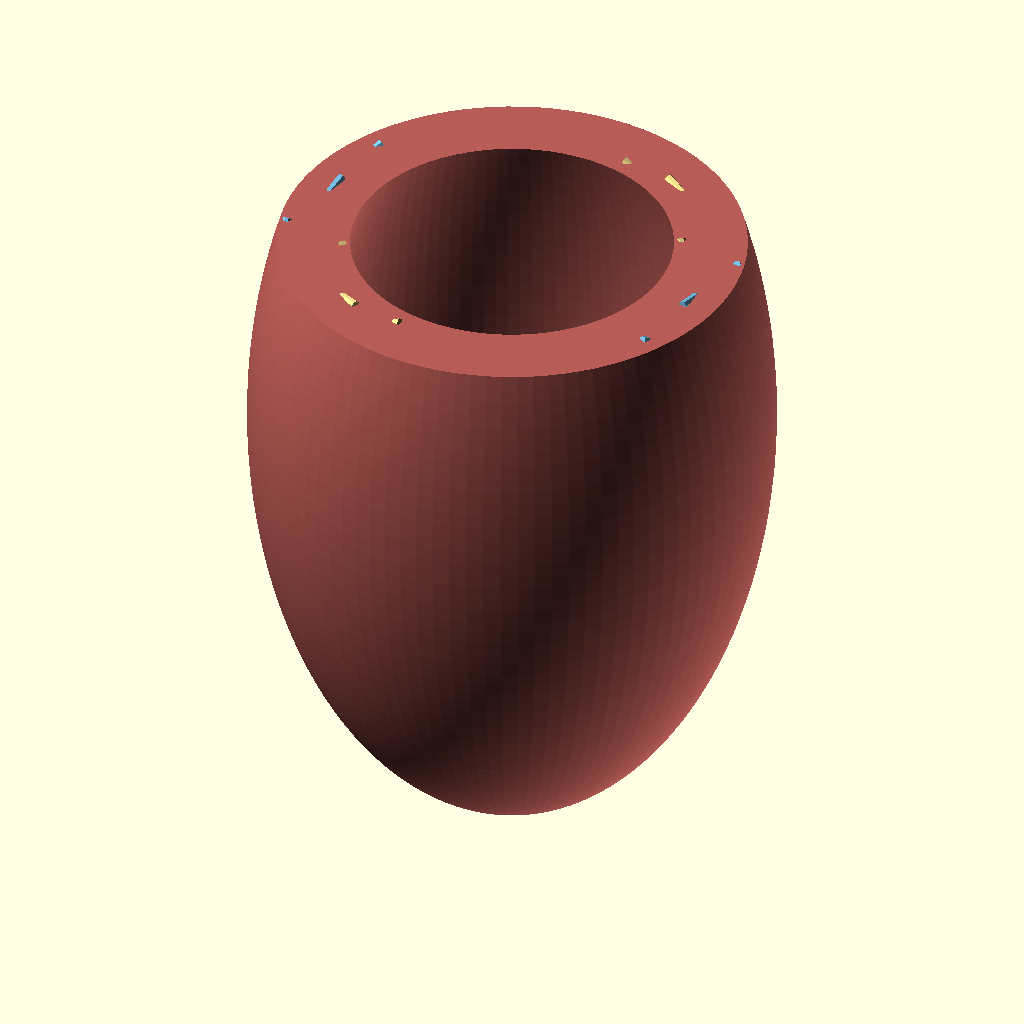
Cell 1: rendered with the file's own defaults.
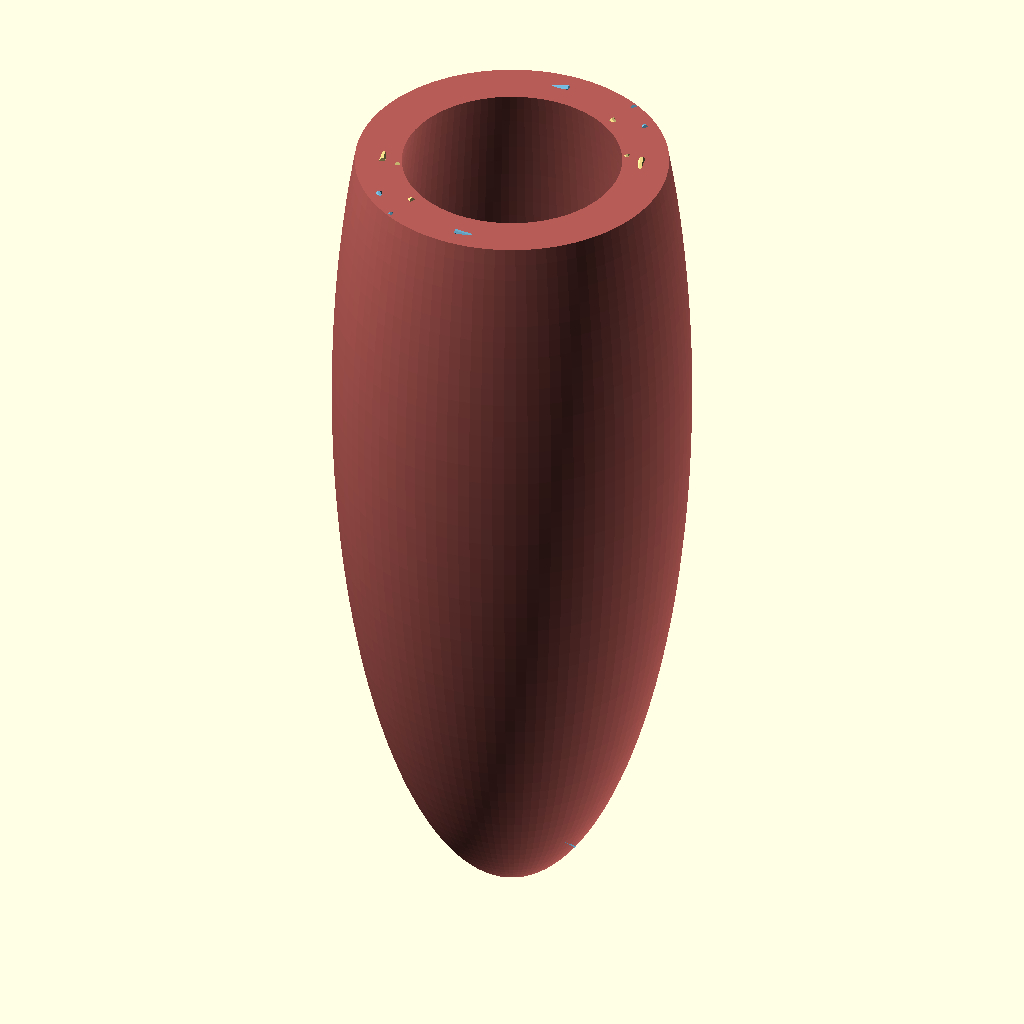
Cell 2 — LCAV set to 160, the other parameters unchanged.
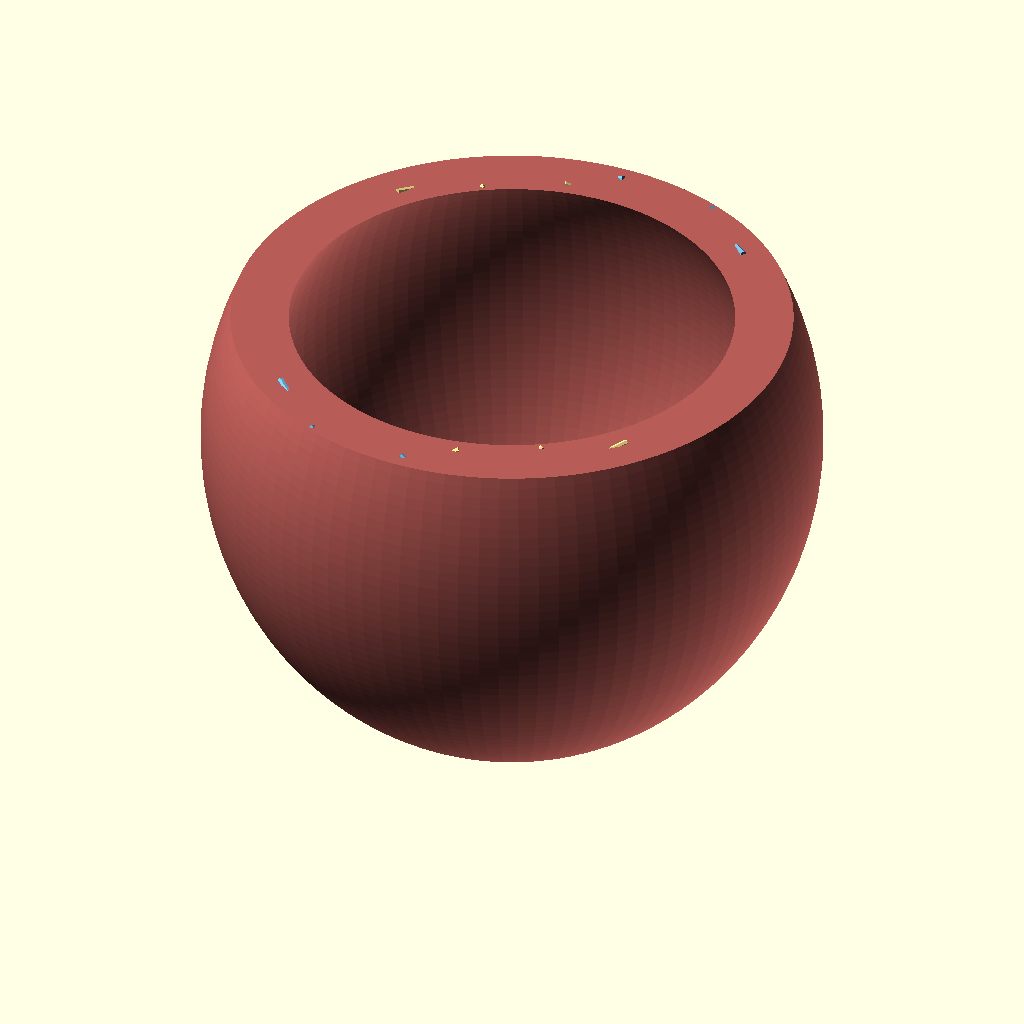
Cell 3 — DCAV set to 96, the other parameters unchanged.
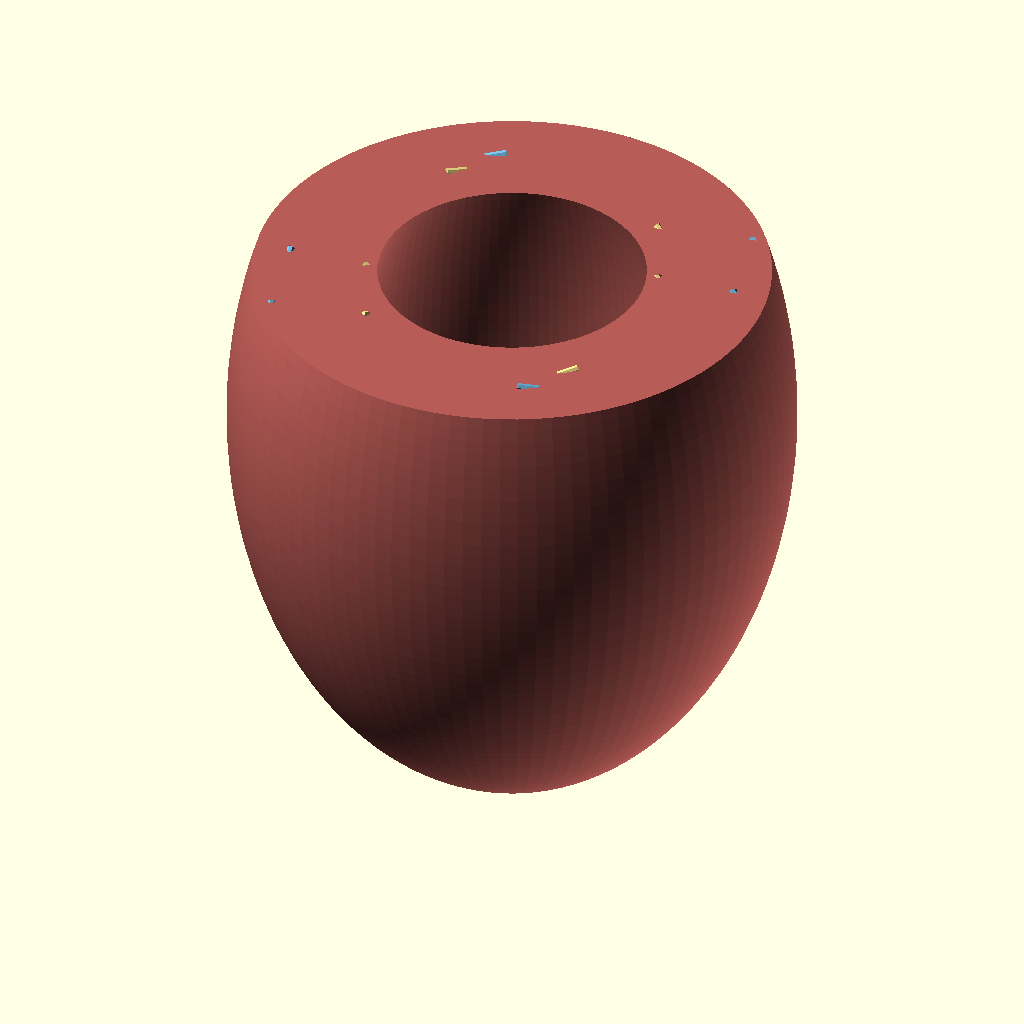
Cell 4 — WALL set to 20, the other parameters unchanged.
The same orthographic view direction (rotation 55°, 0°, 25°; colour scheme Cornfield) for every cell, with the view re-fitted per cell, so scale and position can differ between cells.
The OpenSCAD source (scadforge/examples/anatomy/lv_fibres.scad):
// ===================================================================
//  Left ventricle -- the idealised geometry, with its fibre helices
//
//  There is no equation for a heart.  A heart is what is left over
//  after a tube loops, septates and twists, and nobody designed it to
//  be parameterisable.  But ONE part of it is rule-governed enough to
//  write down, and cardiac mechanics has been writing it down for
//  decades: the left ventricle as a truncated PROLATE SPHEROID, and
//  the muscle fibres in its wall as helices whose pitch rotates
//  steadily from the inner surface to the outer.
//
//  Prolate spheroidal coordinates, focal length d:
//
//      x = d sinh(L) sin(M) cos(T)
//      y = d sinh(L) sin(M) sin(T)
//      z = -d cosh(L) cos(M)
//
//  Surfaces of constant L are confocal prolate spheroids.  The wall is
//  the shell between two of them, L_endo and L_epi, cut off by a plane
//  at the base.  M = 0 is the apex; T goes round.
//
//  Confocal is not a convenience -- it is the reason the model is worth
//  anything.  Two confocal spheroids are FURTHER APART at the equator
//  than at the pole, so the wall comes out thickest around the middle
//  and thinnest at the apex, which is what a left ventricle does.  It
//  is not fitted here.  It falls out of sharing a focus.
//
//  The fibres are the other half.  Myocardium is not a bag of muscle:
//  the fibres run helically, and the helix angle rotates through the
//  wall -- roughly +60 degrees at the inner surface to -60 at the
//  outer, the classic transmural measurements being Streeter's, around
//  1969.  That crossing is why a ventricle WRINGS as it contracts
//  instead of merely squeezing, and it is why ejection fraction is
//  what it is: shortening a fibre by 15 percent empties the cavity by
//  60, because the two families work against each other.
//
//  A fibre at angle A on a surface of constant L obeys
//
//      dT/dM = (h_M / h_T) cot(A),   h_M/h_T = sqrt(s^2 + sin^2 M)
//                                             / (s sin M),  s = sinh L
//
//  which has no elementary antiderivative, so it is integrated here.
//  Near the apex sin(M) -> 0 and the fibre spirals without bound; real
//  fibres do the same thing, converging into the apical vortex, and the
//  traces simply start below it.
//
//  What is NOT claimed: this is an idealised ventricle, not an
//  anatomical heart.  No right ventricle, no valves, no papillary
//  muscles, no trabeculation.  The dimensions are fitted to ordinary
//  adult end-diastolic figures, and the volumes that come out are
//  echoed below as a check on the fit rather than as an input to it.
// ===================================================================

LCAV = 80;         // cavity long axis, apex to base plane, mm
DCAV = 48;         // cavity diameter at its widest, mm
WALL = 10;         // wall thickness at the equator, mm
MUB  = 120;        // base truncation, degrees of M on the endocardium

NM   = 64;         // stations along a meridian
NT   = 96;         // panels around
MU0  = 21;         // where the fibre traces start, degrees of M

LAYERS = 6;        // transmural layers of fibre drawn (even: no 0-degree layer,
                   // where the fibre is a closed circle and cot blows up)
PERLAY = 2;        // fibres per layer
A_ENDO = 60;       // fibre helix angle at the inner surface, degrees
A_EPI  = -60;      // and at the outer
RFIB = 0.60;       // drawn fibre radius, mm
FINSET = 0.10;     // draw the outer layers this far inside the two surfaces,
                   // so a tube of finite radius stays within the wall
NS   = 132;        // stations along a fibre
NC   = 7;          // sides of the drawn fibre

MYO  = [0.72, 0.36, 0.34];
FIB  = [0.97, 0.88, 0.55];
FIB2 = [0.45, 0.72, 0.86];

// ---- the functions the kernel does not have -------------------------
function sinh_(x)  = (exp(x) - exp(-x))/2;
function cosh_(x)  = (exp(x) + exp(-x))/2;
function atanh_(x) = 0.5*ln((1+x)/(1-x));
function asinh_(x) = ln(x + sqrt(x*x + 1));

// ---- solving the geometry from the three measurements ---------------
// d cosh(L) (1 - cos MUB) = LCAV   and   d sinh(L) = DCAV/2
CZ    = LCAV/(1 - cos(MUB));            // = d cosh(L_endo)
LAM_E = atanh_((DCAV/2) / CZ);          // tanh L = (d sinh) / (d cosh)
D     = CZ / cosh_(LAM_E);              // focal length
LAM_P = asinh_(sinh_(LAM_E) + WALL/D);  // epicardium, WALL further out
ZBASE = -D*cosh_(LAM_E)*cos(MUB);       // the cutting plane

// Both surfaces are cut by the SAME plane, so each meets it at its own M.
function mu_max(lam) = acos(-ZBASE / (D*cosh_(lam)));

function P(lam, mu, th) =
  [  D*sinh_(lam)*sin(mu)*cos(th),
     D*sinh_(lam)*sin(mu)*sin(th),
    -D*cosh_(lam)*cos(mu) ];

// Outward normal of a constant-L surface, up to a positive factor.
function Nout(lam, mu, th) =
  let( v = [ cosh_(lam)*sin(mu)*cos(th),
             cosh_(lam)*sin(mu)*sin(th),
            -sinh_(lam)*cos(mu) ] ) v/norm(v);

// Faces are wound so the RIGHT-HAND normal points INTO the solid, which
// is the convention polyhedron() takes: a face is listed clockwise as
// seen from outside. Wound the other way the solid is inside-out --
// which renders identically, because shading uses |n|, and then quietly
// ruins every boolean it touches. It cost three models before it showed.

// ---- a solid of revolution whose profile ends on the axis -----------
module revolve(prof, n, conv = 6) {
    M = len(prof);
    pts = concat(
      [ [0, 0, prof[0][1]] ],
      [ for (i = [1 : M-2]) each
          [ for (j = [0:n-1]) let(a = 360*j/n)
              [ prof[i][0]*cos(a), prof[i][0]*sin(a), prof[i][1] ] ] ],
      [ [0, 0, prof[M-1][1]] ]);
    TOP = 1 + (M-2)*n;
    polyhedron(
      points = pts,
      faces = concat(
        [ for (j = [0:n-1]) [ 0, 1 + j, 1 + (j+1)%n ] ],
        [ for (i = [1 : M-3]) for (j = [0:n-1])
            [ 1+(i-1)*n+j, 1+i*n+j, 1+i*n+(j+1)%n, 1+(i-1)*n+(j+1)%n ] ],
        [ for (j = [0:n-1]) [ TOP, 1+(M-3)*n+(j+1)%n, 1+(M-3)*n+j ] ]),
      convexity = conv);
}

// The wall's cross-section: up the outside, across the base, down the
// inside.  Both ends sit on the axis, so revolving it closes the solid.
MP = mu_max(LAM_P);
ME = mu_max(LAM_E);
function rz(lam, mu) = [ D*sinh_(lam)*sin(mu), -D*cosh_(lam)*cos(mu) ];

PROFILE = concat(
    [ for (i = [0:NM])  rz(LAM_P, MP*i/NM) ],
    [ for (i = [NM:-1:0]) rz(LAM_E, ME*i/NM) ]);

color(MYO) revolve(PROFILE, NT);

// ---- fibres ---------------------------------------------------------
// dT/dM for unit cot(A); the angular units cancel, so M and T may both
// stay in degrees.
function dTdM(lam, mu) =
  let( s = sinh_(lam) ) sqrt(s*s + sin(mu)*sin(mu)) / (s*sin(mu));

function sum(v, a = 0, b = -1) =
  let( hi = b < 0 ? len(v) : b )
    hi - a <= 0 ? 0
  : hi - a == 1 ? v[a]
  : let( m = floor((a + hi)/2) ) sum(v, a, m) + sum(v, m, hi);

// e is the true transmural fraction: 0 at the endocardium, 1 at the
// epicardium.  Both the layer's surface AND its fibre angle come from
// the same e, so insetting the drawing does not falsify the angle -- it
// just means the outermost drawn fibre is at 96 percent of the wall and
// carries the angle that belongs there, rather than the +-60 that
// belongs to the surfaces themselves.
function e_of(l)     = FINSET + (1 - 2*FINSET)*l/(LAYERS-1);
function lam_of(l)   = LAM_E + (LAM_P - LAM_E)*e_of(l);
function angle_of(l) = A_ENDO + (A_EPI - A_ENDO)*e_of(l);
function mu_hi(l)   = mu_max(lam_of(l));
function mu_at(l, i) = MU0 + (mu_hi(l) - MU0)*i/NS;

// The integrand sampled once per layer, so the running integral is a
// range-sum over a list that already exists rather than a fresh one per
// station: 132 stations over a list summed by halving, not a chain of
// 132 additions.
STEP = [ for (l = [0:LAYERS-1])
           let( dm = (mu_hi(l) - MU0)/NS )
           [ for (i = [0:NS-1]) dTdM(lam_of(l), (mu_at(l,i) + mu_at(l,i+1))/2)*dm ] ];

function th_at(l, i, th0) = th0 + sum(STEP[l], 0, i) / tan(angle_of(l));
function fib_pt(l, i, th0) = P(lam_of(l), mu_at(l,i), th_at(l,i,th0));

// A tube along the fibre, framed on the surface it lies in: the local
// normal and its cross with the tangent.  No transport needed -- the
// surface supplies the frame.
function fib_ring(l, i, th0) =
  let( a = fib_pt(l, max(0, i-1), th0),
       b = fib_pt(l, min(NS, i+1), th0),
       t = (b - a)/norm(b - a),
       nn = Nout(lam_of(l), mu_at(l,i), th_at(l,i,th0)),
       bb = cross(t, nn) )
  [ for (k = [0:NC-1]) let( g = 360*k/NC )
      fib_pt(l, i, th0) + RFIB*(cos(g)*nn + sin(g)*bb/norm(bb)) ];

module tube(l, th0) {
    grid = [ for (i = [0:NS]) fib_ring(l, i, th0) ];
    MU_ = len(grid) - 1;
    pts = concat([ for (u = [0:MU_]) each grid[u] ],
                 [ fib_pt(l, 0, th0) ], [ fib_pt(l, NS, th0) ]);
    B0 = (MU_+1)*NC; B1 = B0 + 1;
    polyhedron(points = pts,
      faces = concat(
        [ for (u = [0:MU_-1]) for (v = [0:NC-1])
            [ u*NC+v, (u+1)*NC+v, (u+1)*NC+(v+1)%NC, u*NC+(v+1)%NC ] ],
        [ for (v = [0:NC-1]) [ B0, v, (v+1)%NC ] ],
        [ for (v = [0:NC-1]) [ B1, MU_*NC + (v+1)%NC, MU_*NC + v ] ]),
      convexity = 4);
}

for (l = [0:LAYERS-1])
  for (f = [0:PERLAY-1])
    color(angle_of(l) >= 0 ? FIB : FIB2)
      tube(l, 360*f/PERLAY + 37*l);

// ---- what the geometry says -----------------------------------------
echo("focal length d", D, "L_endo", LAM_E, "L_epi", LAM_P);
echo("cavity: long axis", LCAV, "widest", DCAV, " base plane at z", ZBASE);
echo("base M: endo", ME, "epi", MP, "degrees");

// Wall thickness is not uniform, and was not asked to be.
echo("wall at equator", D*(sinh_(LAM_P) - sinh_(LAM_E)),
     " at apex", D*(cosh_(LAM_P) - cosh_(LAM_E)), "mm");

// Volume under a constant-L surface, truncated at M = mb:
//   V = pi d^3 sinh^2 cosh [ 2/3 - cos(mb) + cos^3(mb)/3 ]
function cap_vol(lam, mb) =
  PI*D*D*D*sinh_(lam)*sinh_(lam)*cosh_(lam)
    * (2/3 - cos(mb) + cos(mb)*cos(mb)*cos(mb)/3);

VCAV  = cap_vol(LAM_E, ME);
VWALL = cap_vol(LAM_P, MP) - VCAV;
echo("cavity volume", VCAV/1000, "mL   wall volume", VWALL/1000, "mL");
echo("myocardial mass at 1.05 g/mL", VWALL/1000*1.05, "g");

echo("drawn at wall fractions", [ for (l = [0:LAYERS-1]) e_of(l) ]);
echo("fibre angles there", [ for (l = [0:LAYERS-1]) angle_of(l) ],
     " at the surfaces themselves", [A_ENDO, A_EPI]);
echo("turns made by the innermost fibre",
     (th_at(0, NS, 0) - th_at(0, 0, 0))/360,
     " outermost", (th_at(LAYERS-1, NS, 0) - th_at(LAYERS-1, 0, 0))/360);
Customizer parameters (derived from the source; name, type, default, range or options):
LCAV: number, default 80
DCAV: number, default 48
WALL: number, default 10
MUB: number, default 120
NM: number, default 64
NT: number, default 96
MU0: number, default 21
LAYERS: number, default 6
PERLAY: number, default 2
A_ENDO: number, default 60
A_EPI: number, default -60
RFIB: number, default 0.6
FINSET: number, default 0.1
NS: number, default 132
NC: number, default 7
MYO: vector, default [0.72, 0.36, 0.34]
FIB: vector, default [0.97, 0.88, 0.55]
FIB2: vector, default [0.45, 0.72, 0.86]
